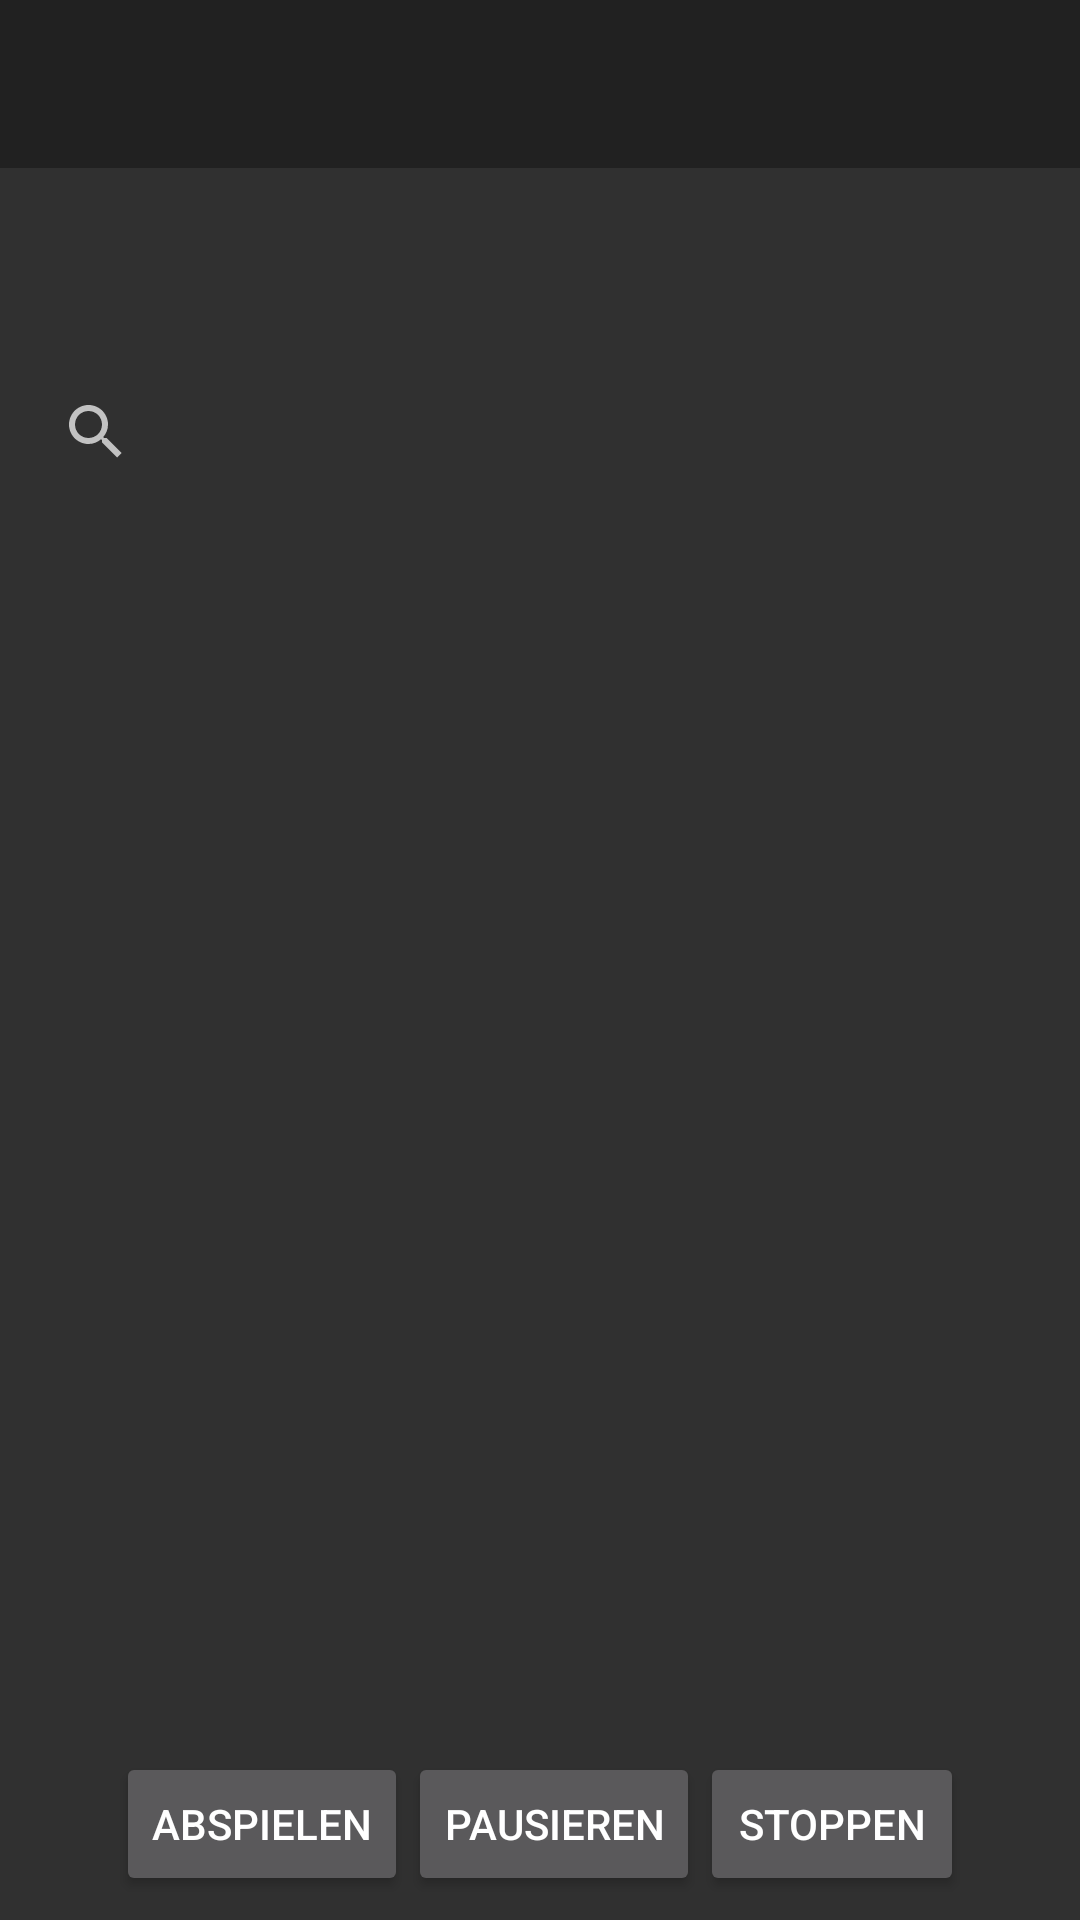

Write the Android layout XML for this screen, with the resource values it uses.
<!-- AndroidManifest.xml: application theme AppTheme -->
<!-- res/layout/activity_library.xml -->
<?xml version="1.0" encoding="utf-8"?>
<androidx.drawerlayout.widget.DrawerLayout xmlns:android="http://schemas.android.com/apk/res/android"
    xmlns:app="http://schemas.android.com/apk/res-auto"
    android:id="@+id/drawer_layout"
    android:layout_width="match_parent"
    android:layout_height="match_parent"
    android:fitsSystemWindows="true">

    <androidx.constraintlayout.widget.ConstraintLayout
        android:layout_width="match_parent"
        android:layout_height="match_parent">

        <androidx.appcompat.widget.Toolbar
            android:id="@+id/toolbar"
            android:layout_width="match_parent"
            android:layout_height="?attr/actionBarSize"
            android:background="?attr/colorPrimary"
            app:layout_constraintTop_toTopOf="parent" />

        <com.google.android.material.tabs.TabLayout
            android:id="@+id/tabLayout"
            android:layout_width="0dp"
            android:layout_height="wrap_content"
            android:layout_margin="8dp"
            app:layout_constraintTop_toBottomOf="@id/toolbar"
            app:layout_constraintStart_toStartOf="parent"
            app:layout_constraintEnd_toEndOf="parent" />

        <androidx.appcompat.widget.SearchView
            android:id="@+id/searchView"
            android:layout_width="0dp"
            android:layout_height="wrap_content"
            app:layout_constraintTop_toBottomOf="@id/tabLayout"
            app:layout_constraintStart_toStartOf="parent"
            app:layout_constraintEnd_toEndOf="parent"
            android:layout_margin="8dp" />

        <androidx.viewpager2.widget.ViewPager2
            android:id="@+id/viewPager"
            android:layout_width="0dp"
            android:layout_height="0dp"
            app:layout_constraintTop_toBottomOf="@id/searchView"
            app:layout_constraintBottom_toTopOf="@id/buttonsContainer"
            app:layout_constraintStart_toStartOf="parent"
            app:layout_constraintEnd_toEndOf="parent"
            android:layout_margin="8dp" />

        <LinearLayout
            android:id="@+id/buttonsContainer"
            android:layout_width="0dp"
            android:layout_height="wrap_content"
            android:orientation="horizontal"
            android:gravity="center"
            app:layout_constraintBottom_toBottomOf="parent"
            app:layout_constraintStart_toStartOf="parent"
            app:layout_constraintEnd_toEndOf="parent"
            android:layout_margin="8dp">

            <Button
                android:id="@+id/playButton"
                android:layout_width="wrap_content"
                android:layout_height="wrap_content"
                android:text="@string/play_button" />

            <Button
                android:id="@+id/pauseButton"
                android:layout_width="wrap_content"
                android:layout_height="wrap_content"
                android:text="@string/pause_button" />

            <Button
                android:id="@+id/stopButton"
                android:layout_width="wrap_content"
                android:layout_height="wrap_content"
                android:text="@string/stop_button" />
        </LinearLayout>
    </androidx.constraintlayout.widget.ConstraintLayout>

    <com.google.android.material.navigation.NavigationView
        android:id="@+id/nav_view"
        android:layout_width="wrap_content"
        android:layout_height="match_parent"
        android:layout_gravity="start"
        app:headerLayout="@layout/nav_header"
        app:menu="@menu/menu_drawer" />
</androidx.drawerlayout.widget.DrawerLayout>
<!-- res/layout/nav_header.xml (included above) -->
<?xml version="1.0" encoding="utf-8"?>
<LinearLayout xmlns:android="http://schemas.android.com/apk/res/android"
    android:layout_width="match_parent"
    android:layout_height="wrap_content"
    android:orientation="vertical"
    android:padding="16dp"
    android:background="?attr/colorPrimary"
    android:gravity="center_horizontal">

    <TextView
        android:layout_width="wrap_content"
        android:layout_height="wrap_content"
        android:text="@string/app_name"
        android:textSize="24sp"
        android:textColor="@android:color/white" />
</LinearLayout>
<!-- resources referenced by this layout -->
<resources>
  <string name="app_name">Swan</string>
  <string name="pause_button">Pausieren</string>
  <string name="play_button">Abspielen</string>
  <string name="stop_button">Stoppen</string>
  <style name="AppTheme" parent="Theme.AppCompat.NoActionBar" />
</resources>
